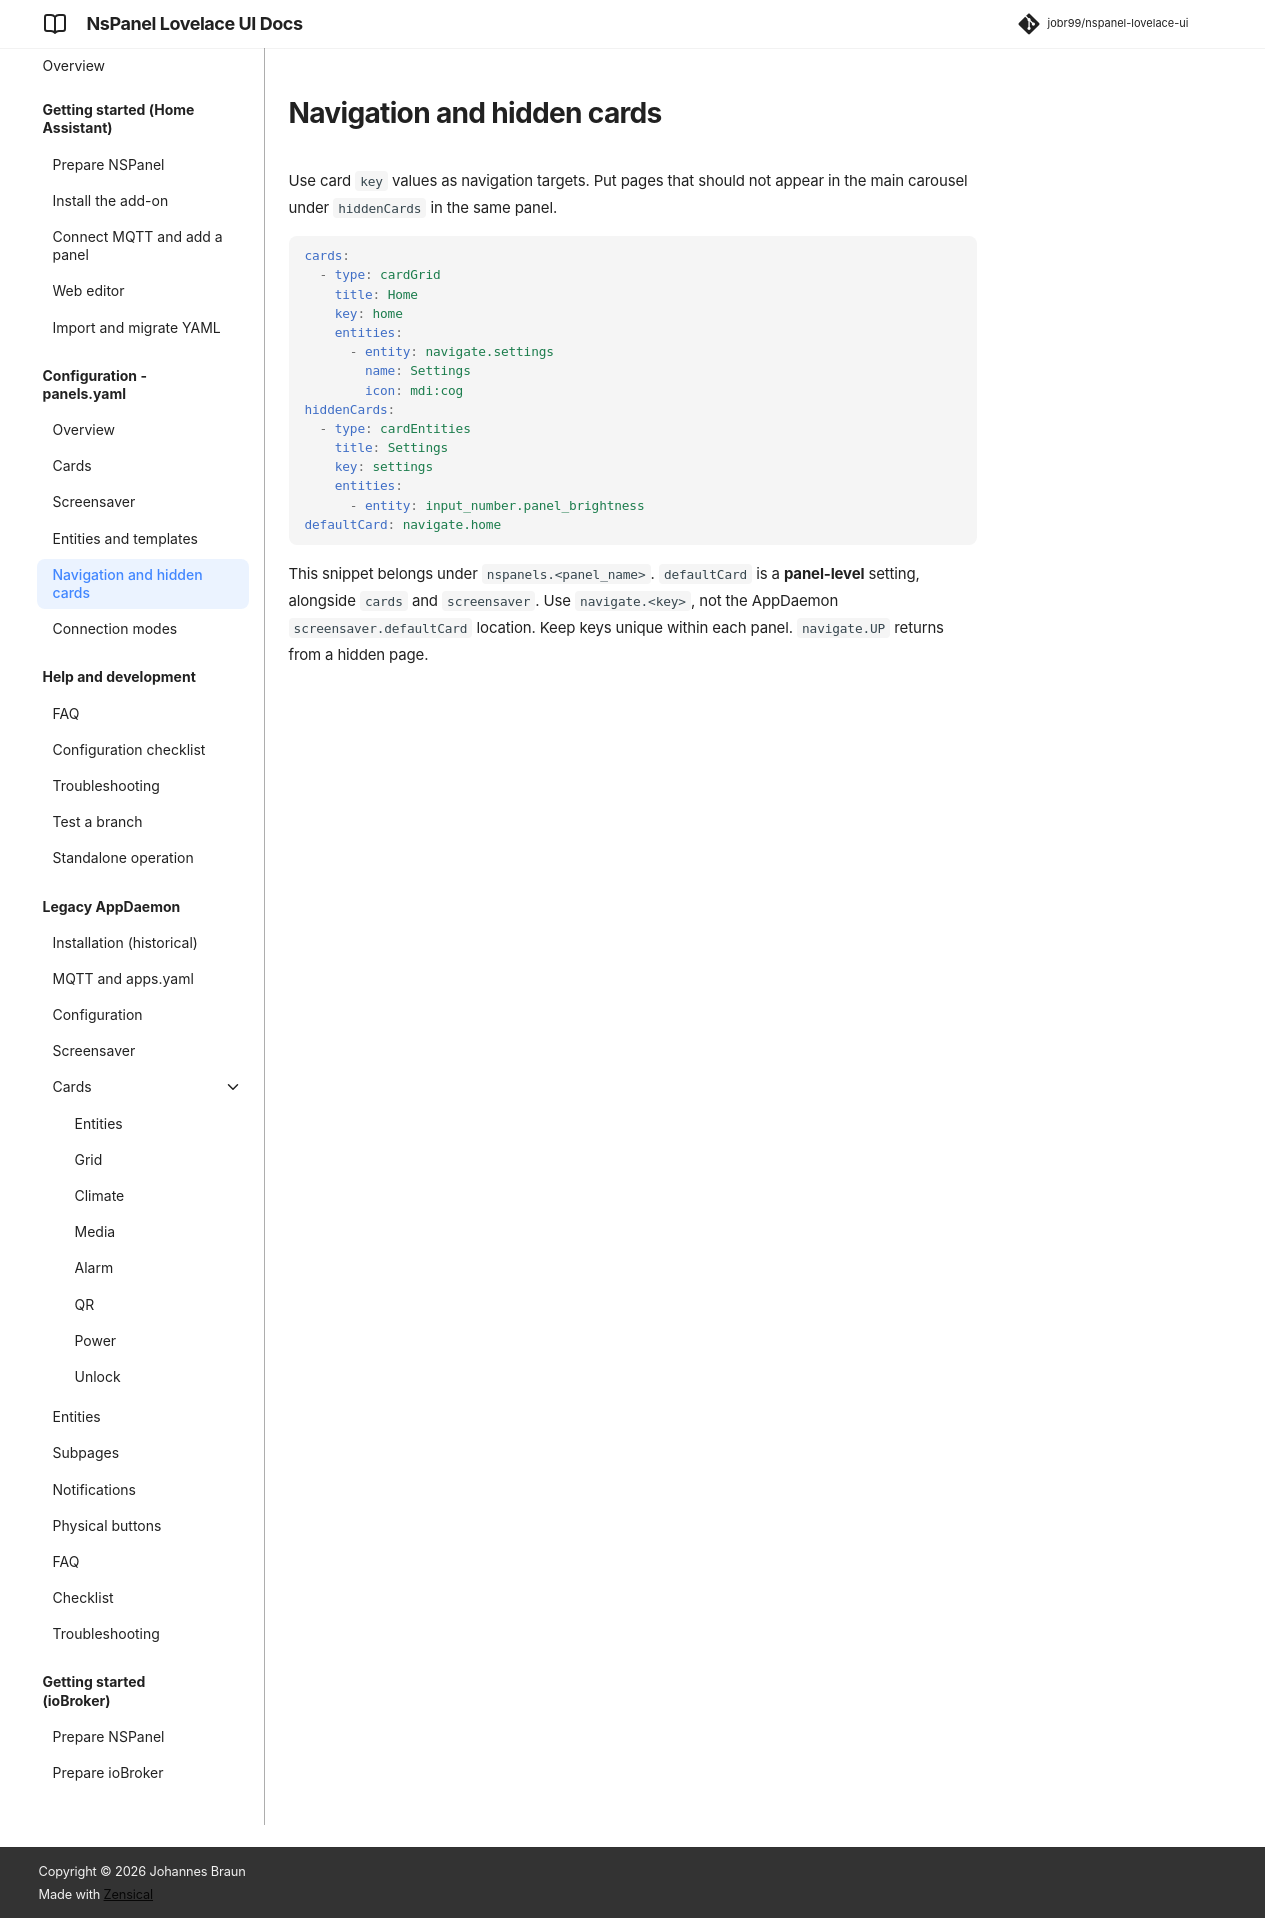

repository: joBr99/nspanel-lovelace-ui · page: subpages/index.html · generator: mkdocs

# Navigation and hidden cards

Use card `key` values as navigation targets. Put pages that should not appear in the main carousel under `hiddenCards` in the same panel.

```yaml
cards:
  - type: cardGrid
    title: Home
    key: home
    entities:
      - entity: navigate.settings
        name: Settings
        icon: mdi:cog
hiddenCards:
  - type: cardEntities
    title: Settings
    key: settings
    entities:
      - entity: input_number.panel_brightness
defaultCard: navigate.home
```

This snippet belongs under `nspanels.<panel_name>`. `defaultCard` is a **panel-level** setting, alongside `cards` and `screensaver`. Use `navigate.<key>`, not the AppDaemon `screensaver.defaultCard` location. Keep keys unique within each panel. `navigate.UP` returns from a hidden page.
